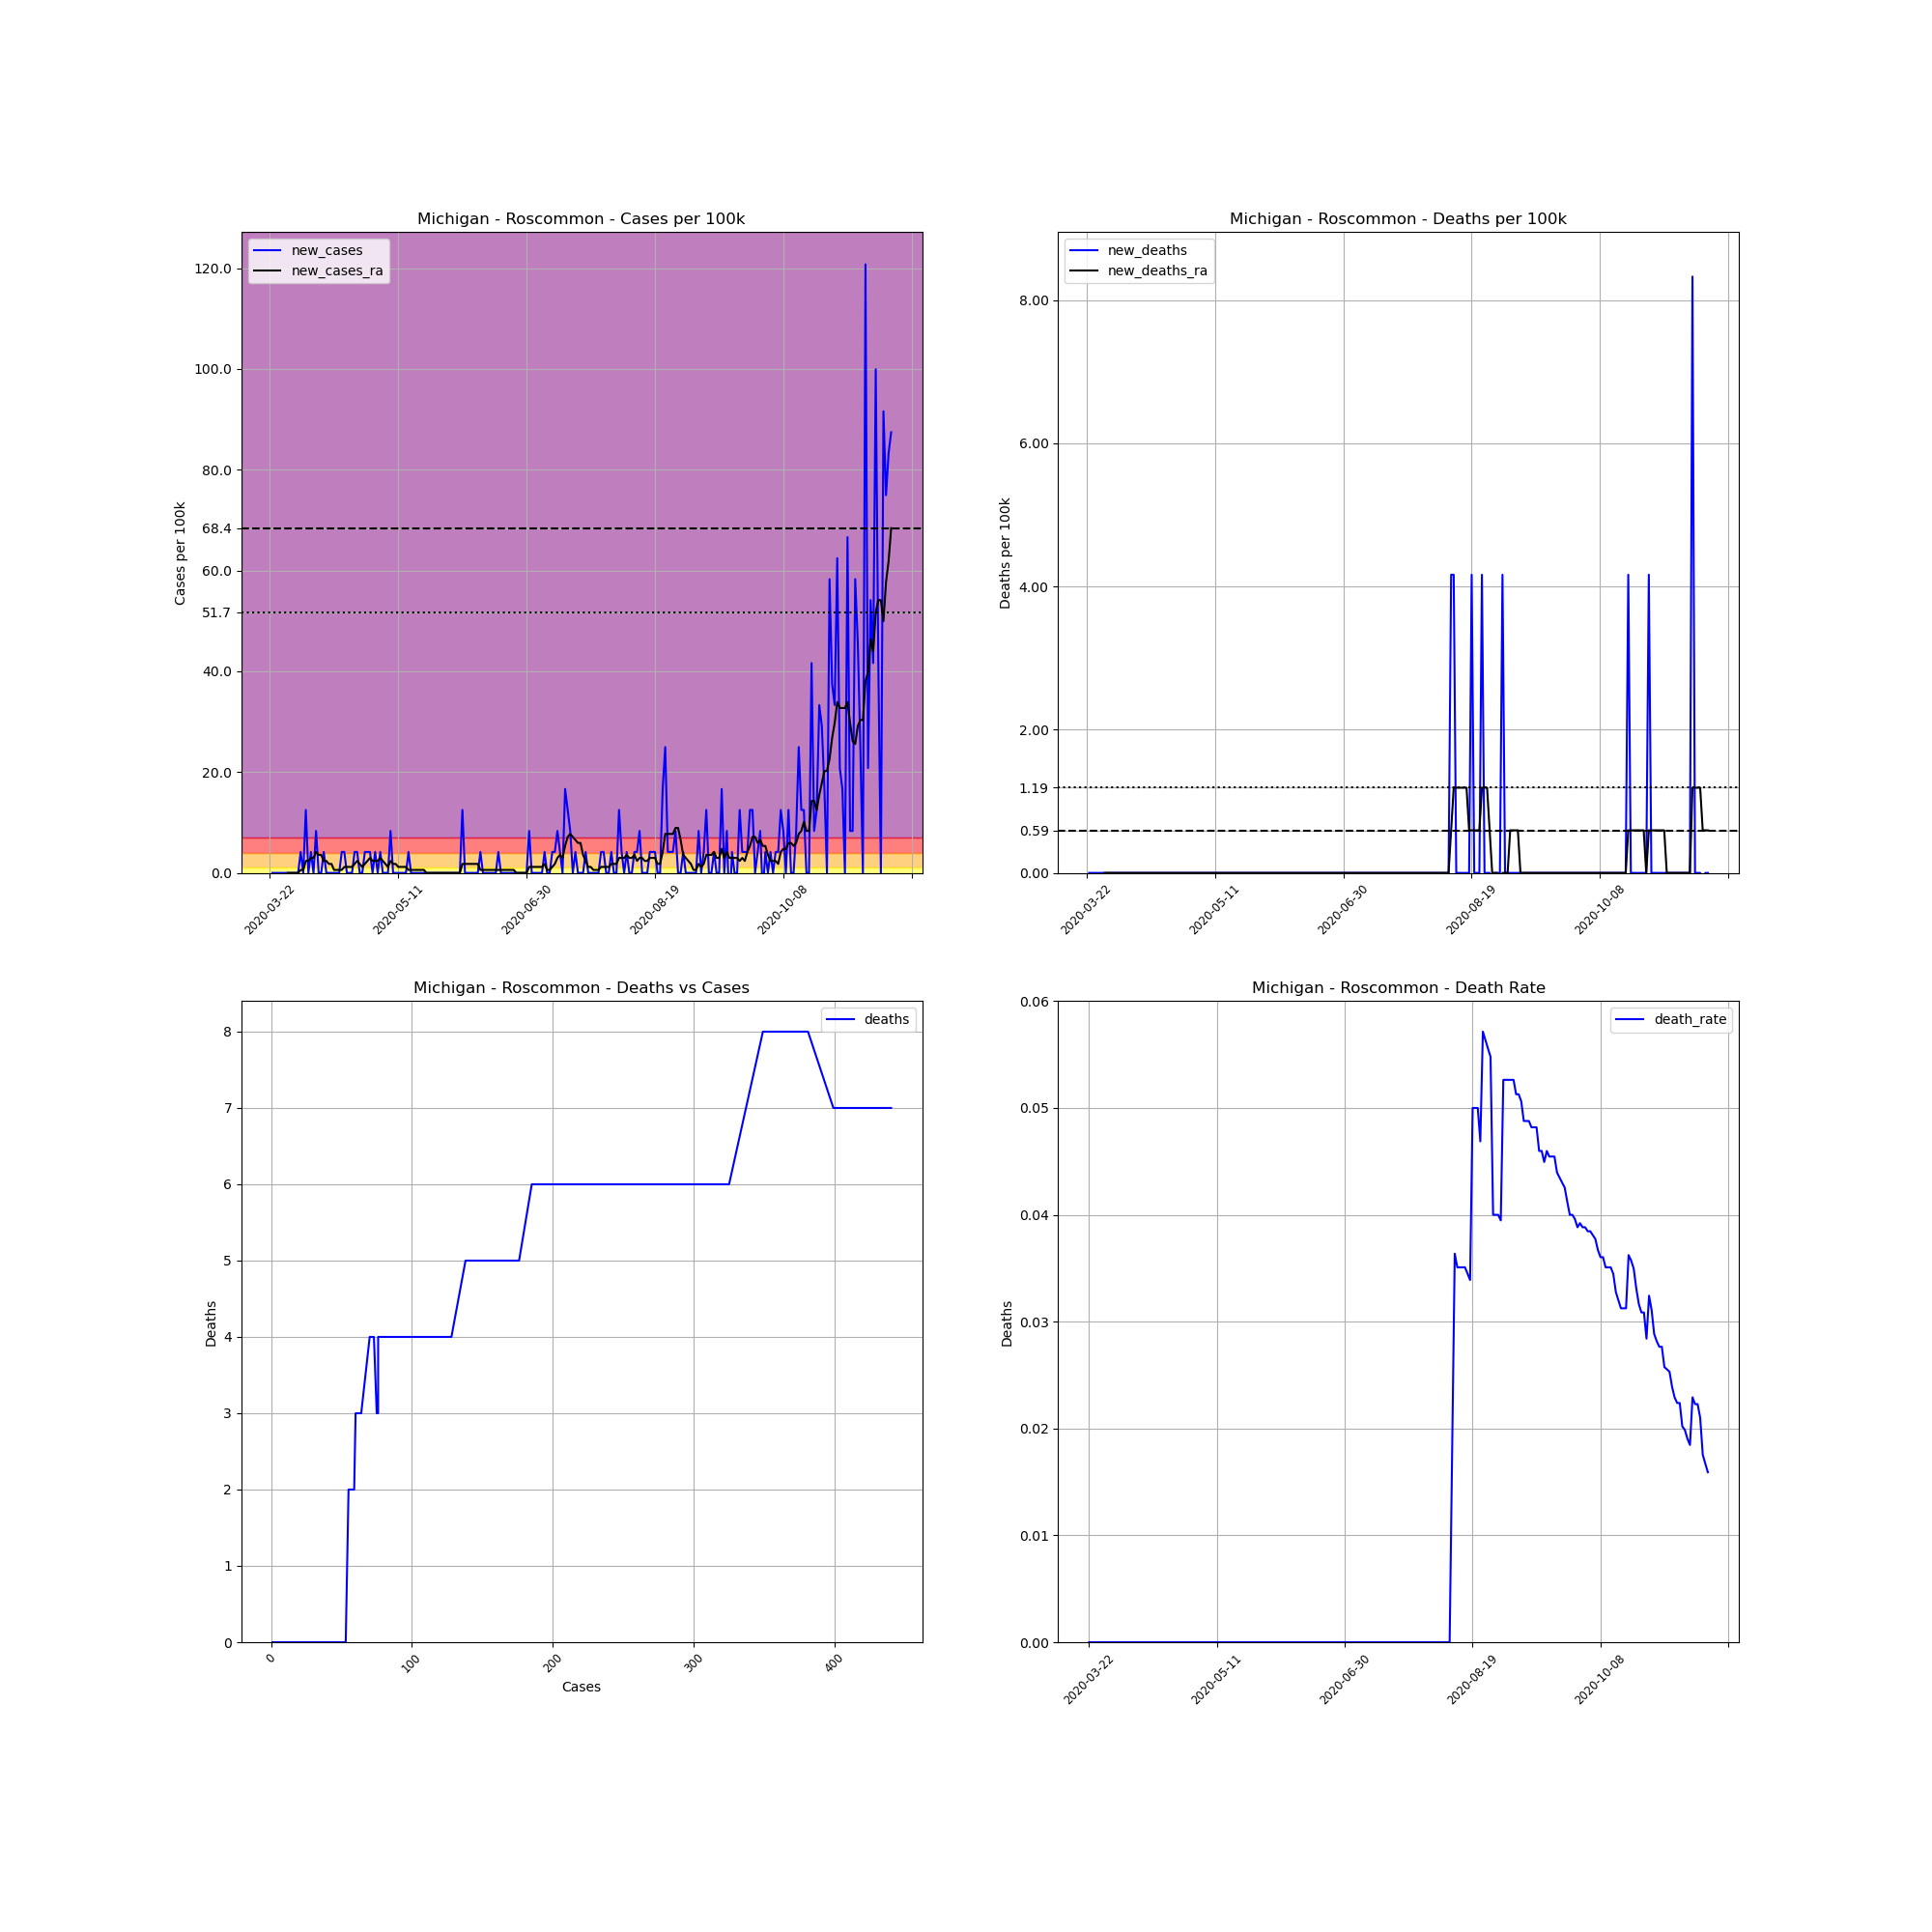

The table this chart was drawn from, first rows:
, date, county, state, fips, cases, deaths, COUNTY, STNAME, CTYNAME, POPESTIMATE2019, cases_per_100k, deaths_per_100k, death_rate, new_cases, new_deaths, new_cases_ra, new_deaths_ra
264333, 2020-03-22, Roscommon, Michigan, 26143, 1, 0, 143, Michigan, Roscommon, 24019, 4.163, 0.0, 0.0, , , , 
264334, 2020-03-23, Roscommon, Michigan, 26143, 1, 0, 143, Michigan, Roscommon, 24019, 4.163, 0.0, 0.0, 0.0, 0.0, , 
264335, 2020-03-24, Roscommon, Michigan, 26143, 1, 0, 143, Michigan, Roscommon, 24019, 4.163, 0.0, 0.0, 0.0, 0.0, , 
264336, 2020-03-25, Roscommon, Michigan, 26143, 1, 0, 143, Michigan, Roscommon, 24019, 4.163, 0.0, 0.0, 0.0, 0.0, , 
264337, 2020-03-26, Roscommon, Michigan, 26143, 1, 0, 143, Michigan, Roscommon, 24019, 4.163, 0.0, 0.0, 0.0, 0.0, , 
264338, 2020-03-27, Roscommon, Michigan, 26143, 1, 0, 143, Michigan, Roscommon, 24019, 4.163, 0.0, 0.0, 0.0, 0.0, , 
264339, 2020-03-28, Roscommon, Michigan, 26143, 1, 0, 143, Michigan, Roscommon, 24019, 4.163, 0.0, 0.0, 0.0, 0.0, , 
264340, 2020-03-29, Roscommon, Michigan, 26143, 1, 0, 143, Michigan, Roscommon, 24019, 4.163, 0.0, 0.0, 0.0, 0.0, 0.0, 0.0
264341, 2020-03-30, Roscommon, Michigan, 26143, 1, 0, 143, Michigan, Roscommon, 24019, 4.163, 0.0, 0.0, 0.0, 0.0, 0.0, 0.0
264342, 2020-03-31, Roscommon, Michigan, 26143, 1, 0, 143, Michigan, Roscommon, 24019, 4.163, 0.0, 0.0, 0.0, 0.0, 0.0, 0.0
264343, 2020-04-01, Roscommon, Michigan, 26143, 1, 0, 143, Michigan, Roscommon, 24019, 4.163, 0.0, 0.0, 0.0, 0.0, 0.0, 0.0
264344, 2020-04-02, Roscommon, Michigan, 26143, 1, 0, 143, Michigan, Roscommon, 24019, 4.163, 0.0, 0.0, 0.0, 0.0, 0.0, 0.0
264345, 2020-04-03, Roscommon, Michigan, 26143, 2, 0, 143, Michigan, Roscommon, 24019, 8.327, 0.0, 0.0, 4.163, 0.0, 0.5948, 0.0
264346, 2020-04-04, Roscommon, Michigan, 26143, 2, 0, 143, Michigan, Roscommon, 24019, 8.327, 0.0, 0.0, 0.0, 0.0, 0.5948, 0.0
264347, 2020-04-05, Roscommon, Michigan, 26143, 5, 0, 143, Michigan, Roscommon, 24019, 20.82, 0.0, 0.0, 12.49, 0.0, 2.379, 0.0
264348, 2020-04-06, Roscommon, Michigan, 26143, 5, 0, 143, Michigan, Roscommon, 24019, 20.82, 0.0, 0.0, 0.0, 0.0, 2.379, 0.0
264349, 2020-04-07, Roscommon, Michigan, 26143, 6, 0, 143, Michigan, Roscommon, 24019, 24.98, 0.0, 0.0, 4.163, 0.0, 2.974, 0.0
264350, 2020-04-08, Roscommon, Michigan, 26143, 6, 0, 143, Michigan, Roscommon, 24019, 24.98, 0.0, 0.0, 0.0, 0.0, 2.974, 0.0
264351, 2020-04-09, Roscommon, Michigan, 26143, 8, 0, 143, Michigan, Roscommon, 24019, 33.31, 0.0, 0.0, 8.327, 0.0, 4.163, 0.0
264352, 2020-04-10, Roscommon, Michigan, 26143, 8, 0, 143, Michigan, Roscommon, 24019, 33.31, 0.0, 0.0, 0.0, 0.0, 3.569, 0.0
264353, 2020-04-11, Roscommon, Michigan, 26143, 8, 0, 143, Michigan, Roscommon, 24019, 33.31, 0.0, 0.0, 0.0, 0.0, 3.569, 0.0
264354, 2020-04-12, Roscommon, Michigan, 26143, 9, 0, 143, Michigan, Roscommon, 24019, 37.47, 0.0, 0.0, 4.163, 0.0, 2.379, 0.0
264355, 2020-04-13, Roscommon, Michigan, 26143, 9, 0, 143, Michigan, Roscommon, 24019, 37.47, 0.0, 0.0, 0.0, 0.0, 2.379, 0.0
264356, 2020-04-14, Roscommon, Michigan, 26143, 9, 0, 143, Michigan, Roscommon, 24019, 37.47, 0.0, 0.0, 0.0, 0.0, 1.784, 0.0
264357, 2020-04-15, Roscommon, Michigan, 26143, 9, 0, 143, Michigan, Roscommon, 24019, 37.47, 0.0, 0.0, 0.0, 0.0, 1.784, 0.0
264358, 2020-04-16, Roscommon, Michigan, 26143, 9, 0, 143, Michigan, Roscommon, 24019, 37.47, 0.0, 0.0, 0.0, 0.0, 0.5948, 0.0
264359, 2020-04-17, Roscommon, Michigan, 26143, 9, 0, 143, Michigan, Roscommon, 24019, 37.47, 0.0, 0.0, 0.0, 0.0, 0.5948, 0.0
264360, 2020-04-18, Roscommon, Michigan, 26143, 9, 0, 143, Michigan, Roscommon, 24019, 37.47, 0.0, 0.0, 0.0, 0.0, 0.5948, 0.0
264361, 2020-04-19, Roscommon, Michigan, 26143, 10, 0, 143, Michigan, Roscommon, 24019, 41.63, 0.0, 0.0, 4.163, 0.0, 0.5948, 0.0
264362, 2020-04-20, Roscommon, Michigan, 26143, 11, 0, 143, Michigan, Roscommon, 24019, 45.8, 0.0, 0.0, 4.163, 0.0, 1.19, 0.0
264363, 2020-04-21, Roscommon, Michigan, 26143, 11, 0, 143, Michigan, Roscommon, 24019, 45.8, 0.0, 0.0, 0.0, 0.0, 1.19, 0.0
264364, 2020-04-22, Roscommon, Michigan, 26143, 11, 0, 143, Michigan, Roscommon, 24019, 45.8, 0.0, 0.0, 0.0, 0.0, 1.19, 0.0
264365, 2020-04-23, Roscommon, Michigan, 26143, 11, 0, 143, Michigan, Roscommon, 24019, 45.8, 0.0, 0.0, 0.0, 0.0, 1.19, 0.0
264366, 2020-04-24, Roscommon, Michigan, 26143, 12, 0, 143, Michigan, Roscommon, 24019, 49.96, 0.0, 0.0, 4.163, 0.0, 1.784, 0.0
264367, 2020-04-25, Roscommon, Michigan, 26143, 13, 0, 143, Michigan, Roscommon, 24019, 54.12, 0.0, 0.0, 4.163, 0.0, 2.379, 0.0
264368, 2020-04-26, Roscommon, Michigan, 26143, 13, 0, 143, Michigan, Roscommon, 24019, 54.12, 0.0, 0.0, 0.0, 0.0, 1.784, 0.0
264369, 2020-04-27, Roscommon, Michigan, 26143, 13, 0, 143, Michigan, Roscommon, 24019, 54.12, 0.0, 0.0, 0.0, 0.0, 1.19, 0.0
264370, 2020-04-28, Roscommon, Michigan, 26143, 14, 0, 143, Michigan, Roscommon, 24019, 58.29, 0.0, 0.0, 4.163, 0.0, 1.784, 0.0
264371, 2020-04-29, Roscommon, Michigan, 26143, 15, 0, 143, Michigan, Roscommon, 24019, 62.45, 0.0, 0.0, 4.163, 0.0, 2.379, 0.0
264372, 2020-04-30, Roscommon, Michigan, 26143, 16, 0, 143, Michigan, Roscommon, 24019, 66.61, 0.0, 0.0, 4.163, 0.0, 2.974, 0.0
264373, 2020-05-01, Roscommon, Michigan, 26143, 16, 0, 143, Michigan, Roscommon, 24019, 66.61, 0.0, 0.0, 0.0, 0.0, 2.379, 0.0
264374, 2020-05-02, Roscommon, Michigan, 26143, 17, 0, 143, Michigan, Roscommon, 24019, 70.78, 0.0, 0.0, 4.163, 0.0, 2.379, 0.0
264375, 2020-05-03, Roscommon, Michigan, 26143, 17, 0, 143, Michigan, Roscommon, 24019, 70.78, 0.0, 0.0, 0.0, 0.0, 2.379, 0.0
264376, 2020-05-04, Roscommon, Michigan, 26143, 18, 0, 143, Michigan, Roscommon, 24019, 74.94, 0.0, 0.0, 4.163, 0.0, 2.974, 0.0
264377, 2020-05-05, Roscommon, Michigan, 26143, 18, 0, 143, Michigan, Roscommon, 24019, 74.94, 0.0, 0.0, 0.0, 0.0, 2.379, 0.0
264378, 2020-05-06, Roscommon, Michigan, 26143, 18, 0, 143, Michigan, Roscommon, 24019, 74.94, 0.0, 0.0, 0.0, 0.0, 1.784, 0.0
264379, 2020-05-07, Roscommon, Michigan, 26143, 18, 0, 143, Michigan, Roscommon, 24019, 74.94, 0.0, 0.0, 0.0, 0.0, 1.19, 0.0
264380, 2020-05-08, Roscommon, Michigan, 26143, 20, 0, 143, Michigan, Roscommon, 24019, 83.27, 0.0, 0.0, 8.327, 0.0, 2.379, 0.0
264381, 2020-05-09, Roscommon, Michigan, 26143, 20, 0, 143, Michigan, Roscommon, 24019, 83.27, 0.0, 0.0, 0.0, 0.0, 1.784, 0.0
264382, 2020-05-10, Roscommon, Michigan, 26143, 20, 0, 143, Michigan, Roscommon, 24019, 83.27, 0.0, 0.0, 0.0, 0.0, 1.784, 0.0
264383, 2020-05-11, Roscommon, Michigan, 26143, 20, 0, 143, Michigan, Roscommon, 24019, 83.27, 0.0, 0.0, 0.0, 0.0, 1.19, 0.0
264384, 2020-05-12, Roscommon, Michigan, 26143, 20, 0, 143, Michigan, Roscommon, 24019, 83.27, 0.0, 0.0, 0.0, 0.0, 1.19, 0.0
264385, 2020-05-13, Roscommon, Michigan, 26143, 20, 0, 143, Michigan, Roscommon, 24019, 83.27, 0.0, 0.0, 0.0, 0.0, 1.19, 0.0
264386, 2020-05-14, Roscommon, Michigan, 26143, 20, 0, 143, Michigan, Roscommon, 24019, 83.27, 0.0, 0.0, 0.0, 0.0, 1.19, 0.0
264387, 2020-05-15, Roscommon, Michigan, 26143, 21, 0, 143, Michigan, Roscommon, 24019, 87.43, 0.0, 0.0, 4.163, 0.0, 0.5948, 0.0
264388, 2020-05-16, Roscommon, Michigan, 26143, 21, 0, 143, Michigan, Roscommon, 24019, 87.43, 0.0, 0.0, 0.0, 0.0, 0.5948, 0.0
264389, 2020-05-17, Roscommon, Michigan, 26143, 21, 0, 143, Michigan, Roscommon, 24019, 87.43, 0.0, 0.0, 0.0, 0.0, 0.5948, 0.0
264390, 2020-05-18, Roscommon, Michigan, 26143, 21, 0, 143, Michigan, Roscommon, 24019, 87.43, 0.0, 0.0, 0.0, 0.0, 0.5948, 0.0
264391, 2020-05-19, Roscommon, Michigan, 26143, 21, 0, 143, Michigan, Roscommon, 24019, 87.43, 0.0, 0.0, 0.0, 0.0, 0.5948, 0.0
264392, 2020-05-20, Roscommon, Michigan, 26143, 21, 0, 143, Michigan, Roscommon, 24019, 87.43, 0.0, 0.0, 0.0, 0.0, 0.5948, 0.0
... 183 more rows
